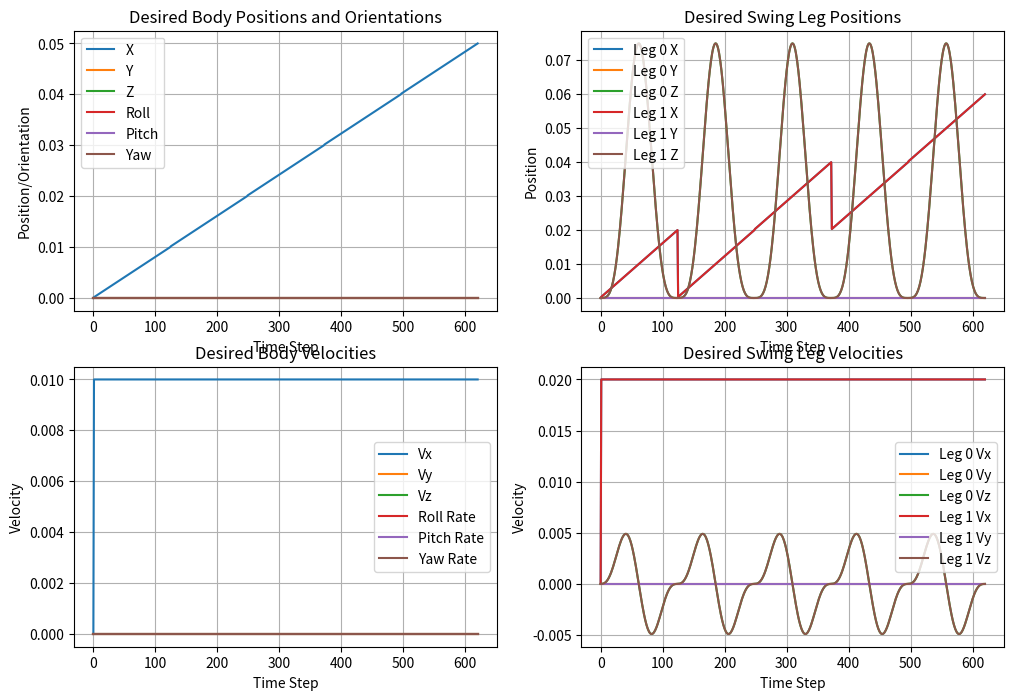
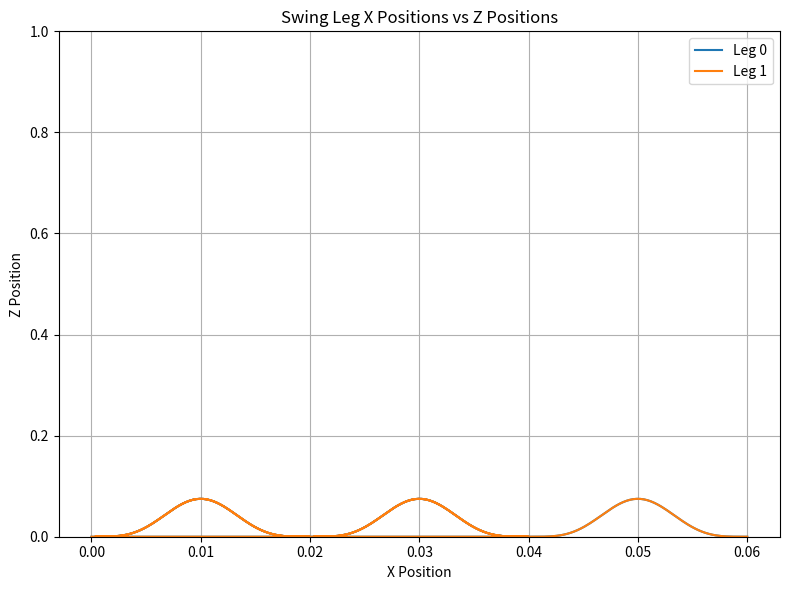

Source code (Python) for these figures, in order:
import numpy as np
import matplotlib.pyplot as plt
class ReferenceTrajectory:
    """
    Manages reference (desired) trajectories for the quadruped’s body and swing legs.
    """

    def __init__(
        self,
        initial_body_configuration,
        initial_swing_leg_positions,
        initial_contact_leg_positions,
        initial_body_velocity,
        initial_swing_leg_velocity,
        velocity,
        swing_height,
        swing_time,
        step_size,
        K,
        swing_phase,
        swing_legs,
        contact_legs,
    ):
        """
        Args:
            initial_body_configuration (np.array): Initial [pos, orientation] or [x, y, z, ...] of the body.
            initial_swing_leg_positions (np.array): Initial foot positions of the swing legs.
            initial_contact_leg_positions (np.array): Initial foot positions of the contact legs.
            velocity (dict): Desired velocities {'x': float, 'y': float, 'theta': float}.
            swing_height (float): Maximum foot swing height.
            swing_time (float): Duration of one swing phase (seconds).
            step_size (float): Simulation time step.
            phase (int): Gait phase (0 or 1) to select which legs are swinging.
            body_account (int): Count of how many times the body has stepped.
        """
        self.initial_body_configuration = np.copy(initial_body_configuration)
        self.initial_swing_leg_positions = np.copy(initial_swing_leg_positions)
        self.initial_contact_leg_positions = np.copy(initial_contact_leg_positions)

        self.initial_body_velocity = np.copy(initial_body_velocity)
        self.initial_swing_leg_velocity = np.copy(initial_swing_leg_velocity)

        self.velocity = velocity
        self.swing_height = swing_height
        self.swing_time = swing_time
        self.step_size = step_size
        self.swing_phase = swing_phase
        self.swing_legs = swing_legs 
        self.contact_legs = contact_legs


        # Compute the total number of trajectory points per swing phase
        self.K = K

        # Internal storage for updated initial states
        self.updated_body_configuration = np.copy(self.initial_body_configuration)
        self.updated_swing_leg_positions = np.copy(self.initial_swing_leg_positions)
        self.updated_contact_leg_positions = np.copy(self.initial_contact_leg_positions)
    
    def foot_trajectory(self, i):
        """Calculate foot trajectory and its derivative for swing phase"""
        # Common parameters
        t = i / self.K  # Normalized time [0, 1]
        omega = 2 * np.pi / self.K  # Angular frequency
        
        # Select trajectory type (make this a class parameter if needed)
        trajectory_type = 1  # 1=parabola, 2=sinusoidal, 3=elliptical
        
        if trajectory_type == 1:
            # Parabolic trajectory (smooth start/stop)
            x = self.velocity["x"] * t * 2
            y = self.velocity["y"] * t * 2
            z = self.swing_height * (1 - np.cos(omega * i)) ** 2 / 4

            dx_dt = self.velocity["x"] * 2
            dy_dt = self.velocity["y"] * 2
            dz_dt = self.swing_height * omega * np.sin(omega * i) * (1 - np.cos(omega * i))


        elif trajectory_type == 2:
            # Sinusoidal trajectory (symmetric)
            foot_traj_z = self.swing_height * np.sin(np.pi * t)
            foot_traj_deriv = self.swing_height * np.pi * np.cos(np.pi * t) / self.K
            
        elif trajectory_type == 3:
            # Elliptical trajectory (parametric form)
            #(x,y) = (a*cos(t), b*sin(t))
            theta = np.pi * t  # Parameter from 0 to π
            # Ellipse parameters
            a_x = self.swing_time * abs(self.velocity["x"])/2  # Semi-major axis (forward motion)
            a_y = self.swing_time * abs(self.velocity["y"])/2  # Semi-major axis (forward motion)
            b = self.swing_height  # Semi-minor axis (vertical motion)
            
            # Position components (parametric equations)
            x = a_x * (1 - np.cos(theta))  # Forward displacement
            y = a_y * (1 - np.cos(theta))  # Lateral displacement
            z = b * np.sin(theta)           # Vertical displacement
            
            # Velocity components (derivatives w.r.t. time)
            dx_dt = a_x * np.sin(theta) * (np.pi )
            dy_dt = a_y * np.sin(theta) * (np.pi)
            dz_dt = b * np.cos(theta) * (np.pi )
                    
        else:
            raise ValueError("Invalid trajectory type")

        return np.array([x, y, z]), np.array([dx_dt, dy_dt, dz_dt])
        
    def rotation_matrix(self, theta):
        """
        Generate a rotation matrix for a given angle theta.
        Args:
            theta (float): Angle in radians.

        Returns:
            np.array: 3x3 rotation matrix.
        """
        return np.array([
            [np.cos(theta), -np.sin(theta), 0],
            [np.sin(theta), np.cos(theta), 0],
            [0, 0, 1]
        ], dtype=np.float64)  
    def compute_desired_body_state(self):
        """
        Generate a trajectory for the body (position/orientation) over the swing phase.
        Returns:
            np.array: Trajectory array of shape [K, ...] (each row is a desired body configuration).
        """
        body_moving_trajectory = []
        # Copy the latest "initial" body config that might have been updated from the previous cycle
        initial_body = np.copy(self.updated_body_configuration)
        desired_body = np.copy(initial_body)

        for i in range(1, self.K + 1):

            # Create a new copy of the initial body configuration for each step
            displacement_x = (self.velocity["x"] * i / self.K)
            displacement_y = (self.velocity["y"] * i / self.K)
            displacement_theta = (self.velocity["theta"] * i / self.K)
            # Example: only moving in X with a constant velocity over K steps
            desired_body[0] = initial_body[0] + displacement_x
            desired_body[1] = initial_body[1] + displacement_y
            desired_body[2] = initial_body[2]
            desired_body[3] = initial_body[3]
            desired_body[4] = initial_body[4]
            desired_body[5] = initial_body[5] + displacement_theta
            # Append a copy to avoid modifying all previous elements
            body_moving_trajectory.append(desired_body.copy())

        # Update the stored “initial” body configuration for next time
        self.updated_body_configuration = body_moving_trajectory[-1].copy() 

        return np.array(body_moving_trajectory)


    def compute_desired_swing_leg_trajectory(self, swing_legs):
        """
        Generate foot trajectories for the swing legs over the swing phase.
        Args:
            swing_legs (list): Names/IDs of swing-leg frames (e.g., ["FL_foot", "RR_foot"]).
            contact_legs (list): Names/IDs of contact legs.

        Returns:
            np.array: Trajectory array of shape [K, 3*len(swing_legs)] for swing-leg positions.
        """
        swing_leg_trajectory = []

        # Initialize positions based on phase
        if self.swing_phase == 0:
            init_positions = np.copy(self.updated_swing_leg_positions)
        else:
            init_positions = np.copy(self.updated_contact_leg_positions)

        for i in range(1, self.K + 1):
            # Get swing trajectory components
            foot_displacement, _ = self.foot_trajectory(i)  # Fixed tuple unpacking
            
            # Calculate accumulated rotation
            theta = self.velocity["theta"] * i * self.step_size
            rot_mat = self.rotation_matrix(theta)
            
            # Calculate body displacement
            dx_body = foot_displacement[0]
            dy_body = foot_displacement[1]
            dz_body = foot_displacement[2]

            positions = np.copy(init_positions)
            
            for leg_index in range(len(swing_legs)):
                base_idx = 3 * leg_index

                # Get initial positions from body frame
                positions[base_idx] = init_positions[base_idx] + dx_body
                positions[base_idx + 1] = init_positions[base_idx + 1] + dy_body
                positions[base_idx + 2] = init_positions[base_idx + 2] + dz_body
                # positions[base_idx] =  dx_body
                # positions[base_idx + 1] = dy_body
                # positions[base_idx + 2] = dz_body
            swing_leg_trajectory.append(positions.copy())

        # Update the “initial” positions for next cycle
        if self.swing_phase == 0:
            self.updated_swing_leg_positions = swing_leg_trajectory[-1]
        else:
            self.updated_contact_leg_positions = swing_leg_trajectory[-1]

        return np.array(swing_leg_trajectory)

    def compute_desired_body_state_velocity_trajectory(self):
        """
        Generate velocity references for the body over the swing phase.
        Args:
            initial_body_velocity (np.array): The current body velocity [vx, vy, vz, ...]

        Returns:
            np.array: Velocity trajectory of shape [K, ...].
        """
        body_velocity_trajectory = []
        desired_body_velocity = np.copy(self.initial_body_velocity)

        # Example: we only increment vx by a constant value each step
        for i in range(1, self.K + 1):
            desired_body_velocity[0] =  self.velocity["x"]
            desired_body_velocity[1] =  self.velocity["y"]
            desired_body_velocity[2] = 0.0
            desired_body_velocity[3] = 0.0
            desired_body_velocity[4] = 0.0
            desired_body_velocity[5] = self.velocity["theta"]
            # You can similarly update other velocity components if needed
            body_velocity_trajectory.append(desired_body_velocity.copy())
        # Update the stored “initial” body velocity for next time
        self.initial_body_velocity = body_velocity_trajectory[-1]
        return np.array(body_velocity_trajectory)

    def compute_desired_swing_leg_velocity_trajectory(self, swing_legs):
        """
        Generate velocity references for swing legs including rotational effects.
        Returns:
            np.array: Velocity trajectory [K, 3*len(swing_legs)] with shape (steps, 3*num_legs)
        """
        swing_leg_velocity_trajectory = []
        swing_leg_velocity = np.copy(self.initial_swing_leg_velocity)

        for i in range(1, self.K + 1):
            # Get foot trajectory derivatives
            _, foot_traj_deriv = self.foot_trajectory(i)
            
            # Calculate accumulated rotation angle
            theta = self.velocity["theta"] * i * self.step_size
            
            for leg_index in range(len(swing_legs)):
                base_idx = 3 * leg_index
                
                # # Calculate body displacement in body frame
                dx_body = foot_traj_deriv[0]
                dy_body = foot_traj_deriv[1]
                dz_body = foot_traj_deriv[2]
                swing_leg_velocity[base_idx + 0] = dx_body
                swing_leg_velocity[base_idx + 1] = dy_body
                swing_leg_velocity[base_idx + 2] = dz_body
        

            swing_leg_velocity_trajectory.append(swing_leg_velocity.copy())

        self.initial_swing_leg_velocity = swing_leg_velocity_trajectory[-1]
        return np.array(swing_leg_velocity_trajectory)
        
    def get_trajectory(self):
        """
        Demonstration of how to use the reference trajectories.
        """
        # Example usage after 'initialize()':
        desired_body_positions = self.compute_desired_body_state()
        desired_swing_legs = self.compute_desired_swing_leg_trajectory(self.swing_legs)
        # Get velocity references if needed:
        desired_body_velocities = self.compute_desired_body_state_velocity_trajectory()
        desired_swing_leg_velocities = self.compute_desired_swing_leg_velocity_trajectory(self.swing_legs)

        return desired_body_positions, desired_swing_legs, desired_body_velocities, desired_swing_leg_velocities
    def transition_legs(self):
        """
        Swap the swing and contact legs for the next cycle.
        """
        self.swing_legs, self.contact_legs = self.contact_legs, self.swing_legs
        if self.swing_phase == 0:
            self.swing_phase = 1
        else:
            self.swing_phase = 0

    def plot_trajectories(self,body_positions, swing_legs, body_velocities, swing_leg_velocities):
            """
            Plot all the computed trajectories for visualization purposes.
            """
            # Plot desired body positions and orientations
            plt.figure(figsize=(12, 8))
            plt.subplot(2, 2, 1)
            plt.plot(body_positions[:, 0], label='X')
            plt.plot(body_positions[:, 1], label='Y')
            plt.plot(body_positions[:, 2], label='Z')
            plt.plot(body_positions[:, 3], label='Roll')
            plt.plot(body_positions[:, 4], label='Pitch')
            plt.plot(body_positions[:, 5], label='Yaw')
            plt.title('Desired Body Positions and Orientations')
            plt.xlabel('Time Step')
            plt.ylabel('Position/Orientation')
            plt.legend()
            plt.grid(True)

            # Plot desired swing leg positions
            plt.subplot(2, 2, 2)
            for i in range(swing_legs.shape[1] // 3):
                plt.plot(swing_legs[:, 3*i], label=f'Leg {i} X')
                plt.plot(swing_legs[:, 3*i+1], label=f'Leg {i} Y')
                plt.plot(swing_legs[:, 3*i+2], label=f'Leg {i} Z')
            plt.title('Desired Swing Leg Positions')
            plt.xlabel('Time Step')
            plt.ylabel('Position')
            plt.legend()
            plt.grid(True)

            # Plot desired body velocities
            plt.subplot(2, 2, 3)
            plt.plot(body_velocities[:, 0], label='Vx')
            plt.plot(body_velocities[:, 1], label='Vy')
            plt.plot(body_velocities[:, 2], label='Vz')
            plt.plot(body_velocities[:, 3], label='Roll Rate')
            plt.plot(body_velocities[:, 4], label='Pitch Rate')
            plt.plot(body_velocities[:, 5], label='Yaw Rate')
            plt.title('Desired Body Velocities')
            plt.xlabel('Time Step')
            plt.ylabel('Velocity')
            plt.legend()
            plt.grid(True)

            # Plot desired swing leg velocities
            plt.subplot(2, 2, 4)
            for i in range(swing_leg_velocities.shape[1] // 3):
                plt.plot(swing_leg_velocities[:, 3*i], label=f'Leg {i} Vx')
                plt.plot(swing_leg_velocities[:, 3*i+1], label=f'Leg {i} Vy')
                plt.plot(swing_leg_velocities[:, 3*i+2], label=f'Leg {i} Vz')
            plt.title('Desired Swing Leg Velocities')
            plt.xlabel('Time Step')
            plt.ylabel('Velocity')
            plt.legend()
            plt.grid(True)

            # Plot swing leg X positions vs Z positions
            plt.figure(figsize=(8, 6))
            for i in range(swing_legs.shape[1] // 3):
                plt.plot(swing_legs[:, 3*i], swing_legs[:, 3*i+2], label=f'Leg {i}')
            plt.title('Swing Leg X Positions vs Z Positions')
            plt.xlabel('X Position')
            plt.ylabel('Z Position')
            plt.ylim([0,1])
            plt.legend()
            plt.grid(True)
            plt.tight_layout()


if __name__ == "__main__":
    # Example initial conditions and parameters
    initial_body_configuration = np.array([0.0, 0.0, 0.0, 0.0, 0.0, 0.0])
    initial_swing_leg_positions = np.array([0.0, 0.0, 0.0, 0.0, 0.0, 0.0])
    initial_contact_leg_positions = np.array([0.0, 0.0, 0.0, 0.0, 0.0, 0.0])
    initial_body_velocity = np.array([0.0, 0.0, 0.0, 0.0, 0.0, 0.0])
    initial_swing_leg_velocity = np.array([0.0, 0.0, 0.0, 0.0, 0.0, 0.0])
    velocity = {
            'x': 0.01,  # Forward velocity
            'y': 0.0,   # Lateral velocity
            'theta': 0.0  # Rotational velocity
        }

    swing_height = 0.075
    swing_time = 0.25/2
    step_size = 0.001
    K = int(swing_time / step_size)
    swing_phase = 0
    walk_phase = 0
    swing_legs = ["FL_foot", "RR_foot"]
    contact_legs = ["FR_foot", "RL_foot"]

    # Create an instance of ReferenceTrajectory
    ref_traj = ReferenceTrajectory(
        initial_body_configuration,
        initial_swing_leg_positions,
        initial_contact_leg_positions,
        initial_body_velocity,
        initial_swing_leg_velocity,
        velocity,
        swing_height,
        swing_time,
        step_size,
        K,
        swing_phase,
        swing_legs,
        contact_legs,
    )
    print(K)
    # Number of cycles to simulate
    num_cycles = 5
    # Initialize storage for combined trajectories
    all_body_positions = []
    all_swing_legs = []
    all_body_velocities = []
    all_swing_leg_velocities = []
    all_body_positions.append(initial_body_configuration)
    all_swing_legs.append(initial_swing_leg_positions)
    all_body_velocities.append(initial_body_velocity)
    all_swing_leg_velocities.append(initial_swing_leg_velocity)

    for _ in range(num_cycles):
        # Compute and store the trajectories for the current swing phase
        body_positions, swing_legs, body_velocities, swing_leg_velocities = ref_traj.get_trajectory()
        all_body_positions.append(body_positions[1:])
        all_swing_legs.append(swing_legs[1:])
        all_body_velocities.append(body_velocities[1:])
        all_swing_leg_velocities.append(swing_leg_velocities[1:])

        # Transition legs for the next cycle
        ref_traj.transition_legs()

    # Combine all cycles for plotting
    all_body_positions = np.vstack(all_body_positions)
    all_swing_legs = np.vstack(all_swing_legs)
    all_body_velocities = np.vstack(all_body_velocities)
    all_swing_leg_velocities = np.vstack(all_swing_leg_velocities)

    # Plot the combined trajectories
    ref_traj.plot_trajectories(all_body_positions, all_swing_legs, all_body_velocities, all_swing_leg_velocities)
    plt.show()